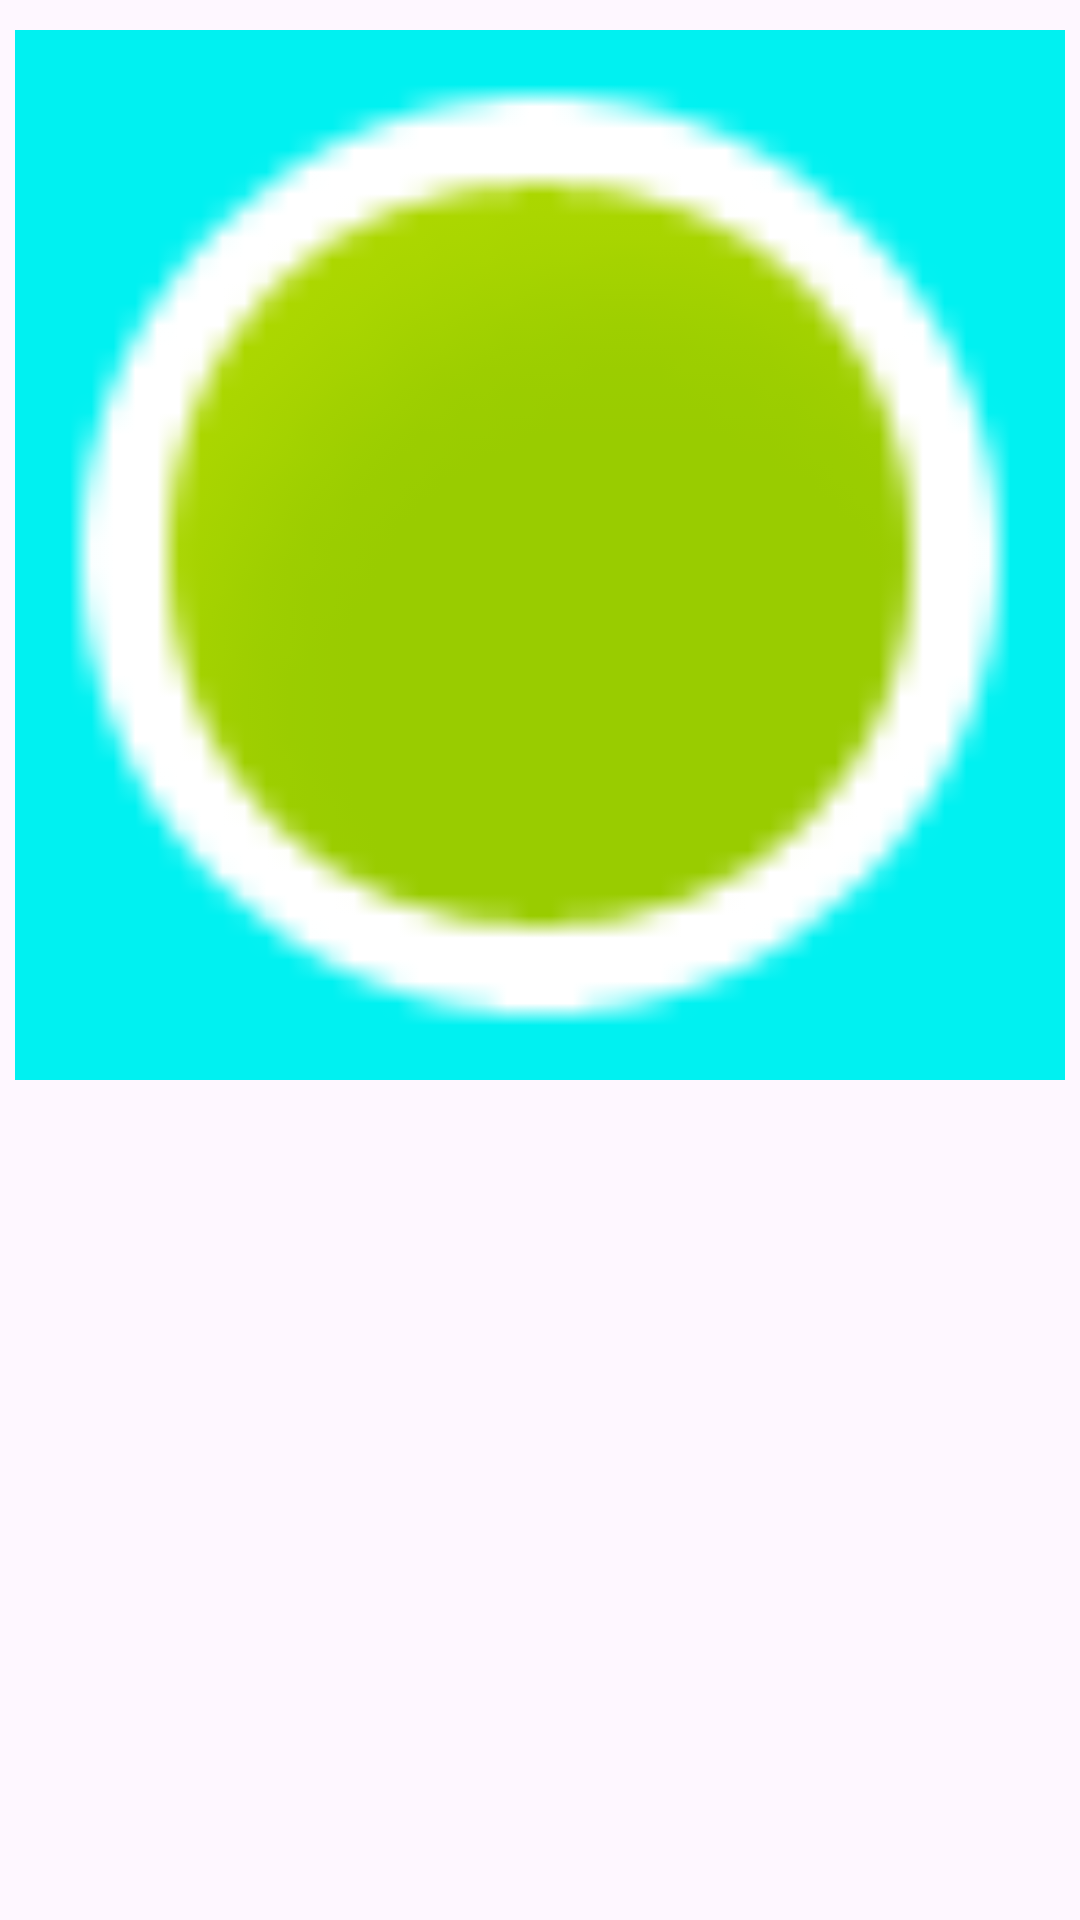

Produce the Android XML layout that renders to this screen, including the resource entries it uses.
<!-- AndroidManifest.xml: application theme Theme.ViewActivityPractice -->
<!-- res/layout/gallery_img_items.xml -->
<LinearLayout xmlns:android="http://schemas.android.com/apk/res/android"
    android:layout_width="match_parent"
    android:layout_height="wrap_content"
    android:padding = "5dp"
    xmlns:app="http://schemas.android.com/apk/res-auto">

    <LinearLayout
        android:layout_width="match_parent"
        android:layout_height="wrap_content"
        android:orientation="horizontal"
        android:background="#F1F1F1"
        android:layout_marginTop="5dp">

        <ImageView
            android:id="@+id/item_img"
            android:layout_height="wrap_content"
            android:layout_width="match_parent"
            android:adjustViewBounds="true"
            android:background="#00F1F1"
            app:srcCompat="@android:drawable/presence_online" />
    </LinearLayout>
</LinearLayout>
<!-- resources referenced by this layout -->
<resources>
  <style name="Theme.ViewActivityPractice" parent="Base.Theme.ViewActivityPractice" />
  <style name="Base.Theme.ViewActivityPractice" parent="Theme.Material3.DayNight.NoActionBar">
          
          
      </style>
</resources>
